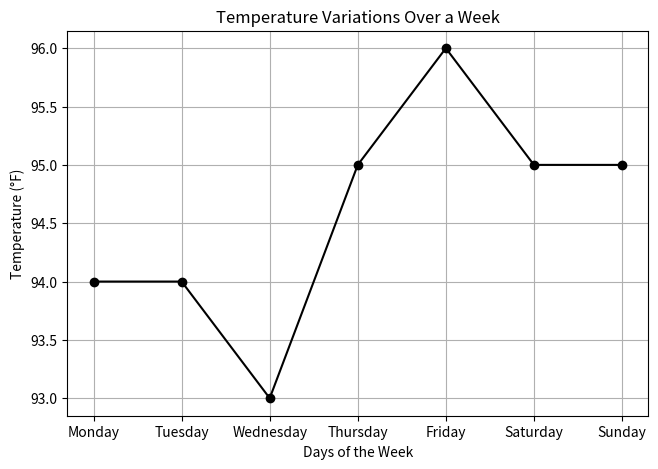

Python code for this plot:
import matplotlib.pyplot as plot_py
days = ["Monday", "Tuesday", "Wednesday", "Thursday", "Friday", "Saturday", "Sunday"]
temp = [94, 94, 93, 95, 96, 95, 95]

plot_py.figure(figsize=(7.5, 5))
plot_py.plot(days, temp, marker='o', color='black')
plot_py.xlabel('Days of the Week')
plot_py.ylabel('Temperature (°F)')
plot_py.title('Temperature Variations Over a Week')
plot_py.grid(True)
plot_py.show()